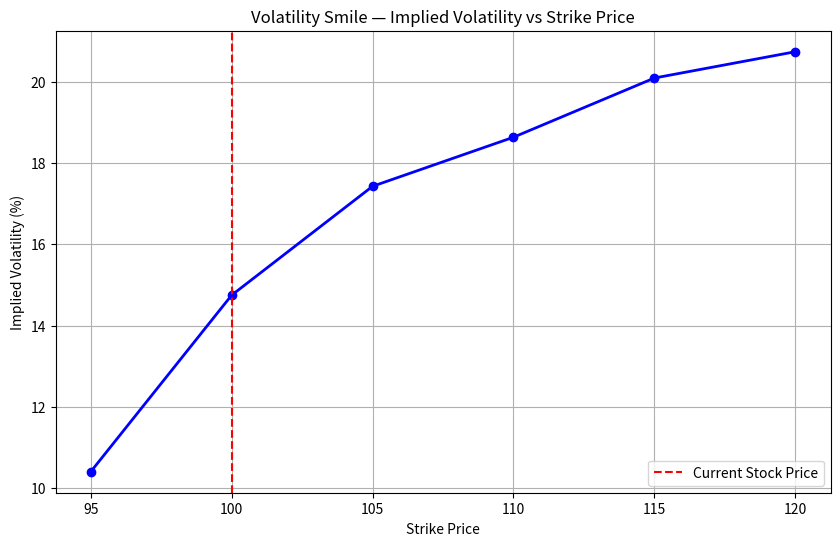

This chart was generated by the following Python code:
import numpy as np
from scipy.stats import norm
from scipy.optimize import brentq
import matplotlib.pyplot as plt


class BlackScholesModel:
    def __init__(self, S, K, T, r, sigma):
        self.S = S
        self.K = K
        self.T = T
        self.r = r
        self.sigma = sigma

    def d1(self):
        return (np.log(self.S / self.K) + (self.r + 0.5 * self.sigma ** 2) * self.T) / (self.sigma * np.sqrt(self.T))

    def d2(self):
        return self.d1() - self.sigma * np.sqrt(self.T)

    def call_price(self):
        return (self.S * norm.cdf(self.d1()) -
                self.K * np.exp(-self.r * self.T) * norm.cdf(self.d2()))

    def put_price(self):
        return (self.K * np.exp(-self.r * self.T) * norm.cdf(-self.d2()) -
                self.S * norm.cdf(-self.d1()))


def implied_volatility(market_price, S, K, T, r, option_type='call'):
    def objective(sigma):
        model = BlackScholesModel(S, K, T, r, sigma)
        if option_type == 'call':
            return model.call_price() - market_price
        else:
            return model.put_price() - market_price

    try:
        iv = brentq(objective, 1e-6, 10.0)
        return iv
    except ValueError:
        return None


def plot_volatility_smile(S, T, r, market_prices, strikes, option_type='call'):
    ivs = []
    valid_strikes = []

    for K, price in zip(strikes, market_prices):
        iv = implied_volatility(price, S, K, T, r, option_type)
        if iv is not None:
            ivs.append(iv * 100)
            valid_strikes.append(K)

    plt.figure(figsize=(10, 6))
    plt.plot(valid_strikes, ivs, marker='o', color='blue', linewidth=2)
    plt.axvline(x=S, color='red', linestyle='--', label='Current Stock Price')
    plt.xlabel('Strike Price')
    plt.ylabel('Implied Volatility (%)')
    plt.title('Volatility Smile — Implied Volatility vs Strike Price')
    plt.legend()
    plt.grid(True)
    plt.show()


if __name__ == "__main__":
    S = 100
    T = 1
    r = 0.05

    strikes = [80, 85, 90, 95, 100, 105, 110, 115, 120]
    market_prices = [21.0, 17.0, 13.5, 10.5, 8.5, 7.0, 5.5, 4.5, 3.5]

    print("=" * 50)
    print("IMPLIED VOLATILITY CALCULATOR")
    print("=" * 50)
    print(f"{'Strike':<10} {'Market Price':<15} {'Implied Vol':<15}")
    print("-" * 40)

    for K, price in zip(strikes, market_prices):
        iv = implied_volatility(price, S, K, T, r, option_type='call')
        if iv is not None:
            print(f"{K:<10} £{price:<14.2f} {iv*100:<.2f}%")

    print("=" * 50)
    plot_volatility_smile(S, T, r, market_prices, strikes, option_type='call')
    
